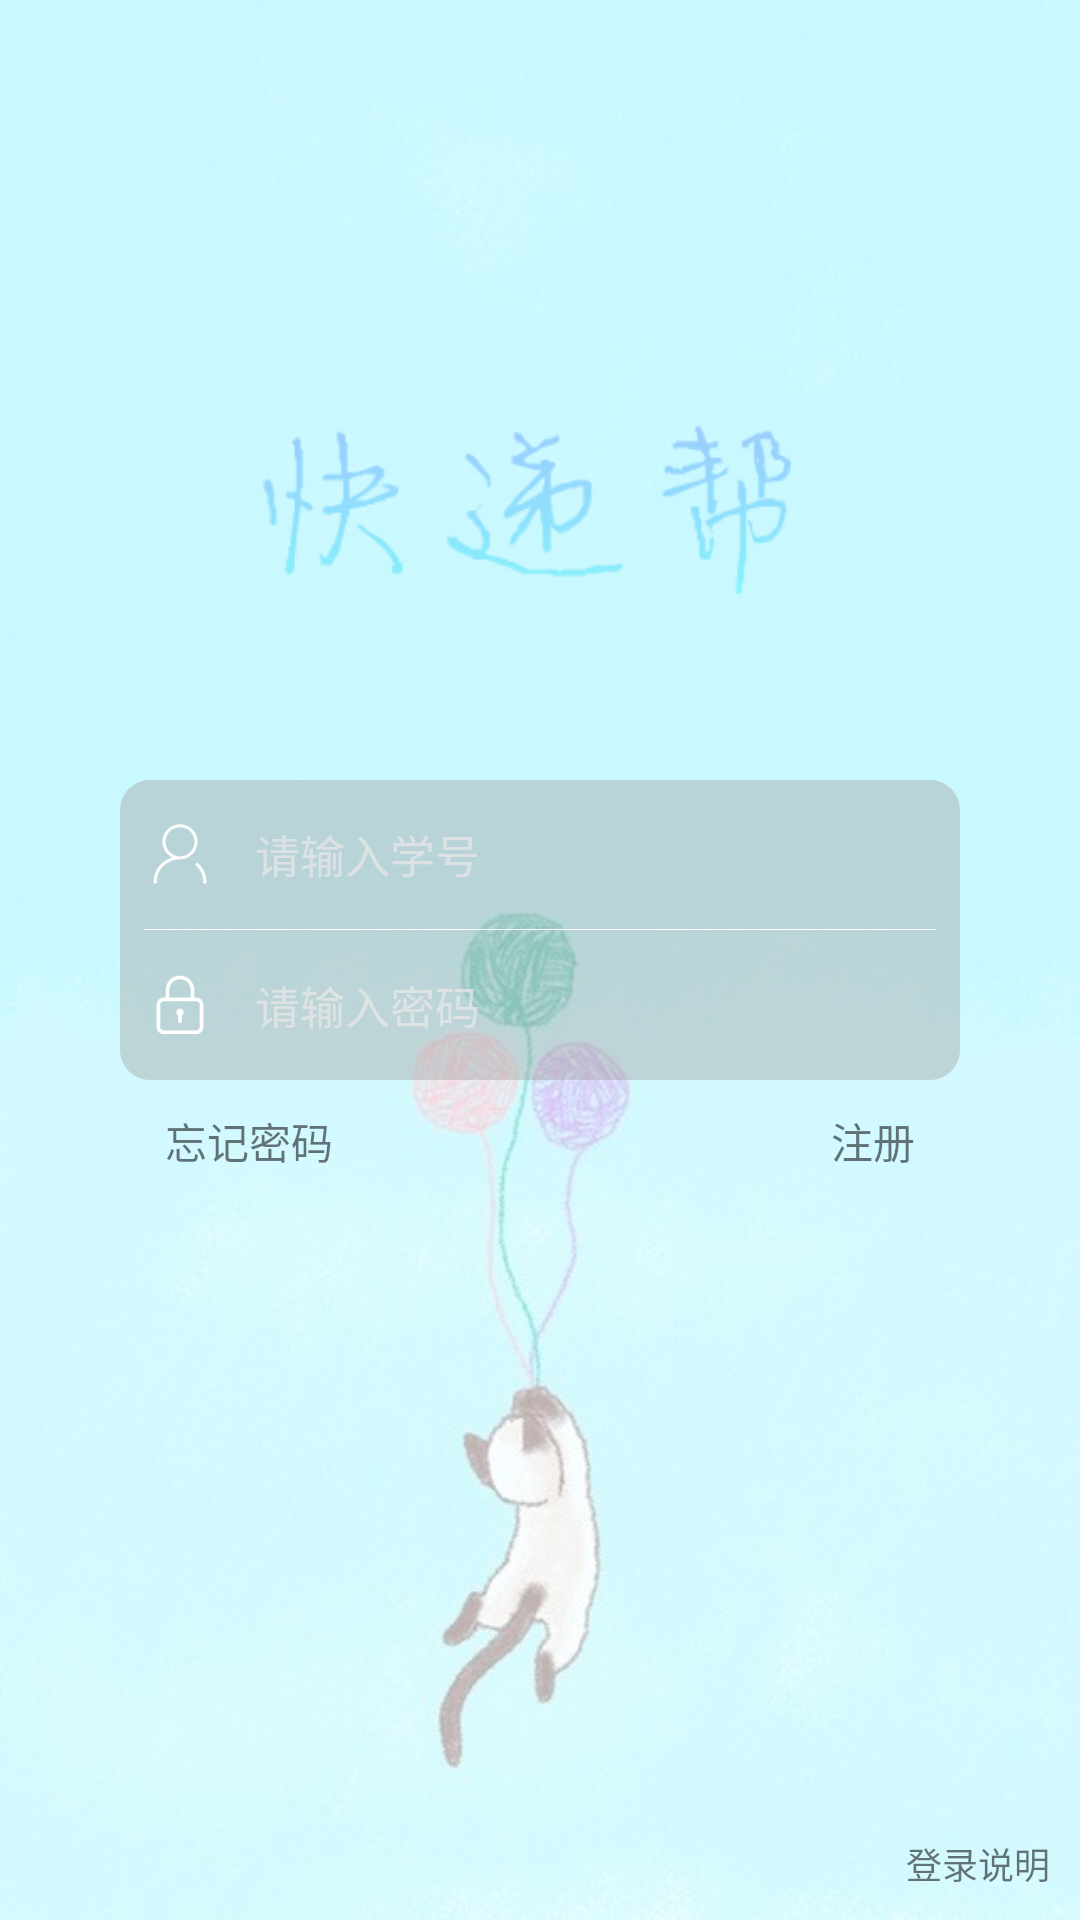

Reconstruct the res/layout file that produces this screen, plus the resources it refers to.
<!-- AndroidManifest.xml: application theme AppTheme -->
<!-- res/layout/activity_second_login.xml -->
<?xml version="1.0" encoding="utf-8"?>
<RelativeLayout xmlns:android="http://schemas.android.com/apk/res/android"
    xmlns:tools="http://schemas.android.com/tools"
    android:layout_width="match_parent"
    android:layout_height="match_parent"
    tools:context="com.express.activity.LoginActivity">

    <ImageView
        android:id="@+id/iv_login_background"
        android:fitsSystemWindows="false"
        android:scaleType="centerCrop"
        android:src="@drawable/bg_2222"
        android:layout_width="match_parent"
        android:layout_height="match_parent"
        android:layout_alignParentTop="true"
        android:layout_alignParentLeft="true"
        android:layout_alignParentStart="true" />

    <LinearLayout
        android:id="@+id/ll_login"
        android:background="@drawable/login_input_background"
        android:orientation="vertical"
        android:layout_marginTop="260dp"
        android:layout_width="280dp"
        android:layout_height="100dp"
        android:layout_alignParentTop="true"
        android:layout_centerHorizontal="true">
        <RelativeLayout
            android:layout_weight="1"
            android:layout_width="match_parent"
            android:layout_height="0dp"
            >
            <ImageView
                android:layout_marginLeft="10dp"
                android:src="@drawable/account"
                android:layout_centerVertical="true"
                android:layout_width="20dp"
                android:layout_height="20dp" />
            <EditText
                android:id="@+id/et_login_account"
                android:maxLines="1"
                android:textSize="15sp"
                android:textColor="#c3e7e6e6"
                android:textColorHint="#c3e7e6e6"
                android:hint="请输入学号"
                android:background="#00ffffff"
                android:layout_marginLeft="45dp"
                android:layout_centerVertical="true"
                android:layout_width="match_parent"
                android:layout_height="wrap_content" />
        </RelativeLayout>
        <View
            android:layout_marginRight="8dp"
            android:layout_marginLeft="8dp"
            android:layout_width="match_parent"
            android:layout_height="1px"
            android:background="@color/white"/>
        <RelativeLayout
            android:layout_weight="1"
            android:layout_width="match_parent"
            android:layout_height="0dp">
            <ImageView
                android:layout_marginLeft="10dp"
                android:src="@drawable/password_login"
                android:layout_centerVertical="true"
                android:layout_width="20dp"
                android:layout_height="20dp" />
            <EditText
                android:id="@+id/et_login_password"
                android:imeOptions="actionGo"
                android:inputType="textPassword"
                android:maxLines="1"
                android:textSize="15sp"
                android:textColor="#c3e7e6e6"
                android:textColorHint="#c3e7e6e6"
                android:hint="请输入密码"
                android:background="#00ffffff"
                android:layout_marginLeft="45dp"
                android:layout_centerVertical="true"
                android:layout_width="match_parent"
                android:layout_height="wrap_content" />
        </RelativeLayout>
    </LinearLayout>
    <ImageView

        android:visibility="gone"
        android:id="@+id/iv_into"
        android:layout_marginTop="320dp"
        android:layout_width="30dp"
        android:layout_height="30dp"
        android:layout_toRightOf="@+id/ll_login"
        android:layout_marginLeft="4dp"
        android:background="@drawable/into"/>
    <TextView
        android:layout_marginTop="10dp"
        android:id="@+id/tv_register"
        android:layout_below ="@id/ll_login"
        android:text="注册"
        android:layout_marginRight="55dp"
        android:layout_alignParentRight="true"
        android:layout_width="wrap_content"
        android:layout_height="wrap_content" />
    <TextView
        android:layout_marginTop="10dp"
        android:id="@+id/tv_forget"
        android:layout_below ="@id/ll_login"
        android:text="忘记密码"
        android:layout_marginLeft="55dp"
        android:layout_alignParentLeft="true"
        android:layout_width="wrap_content"
        android:layout_height="wrap_content" />
    <TextView
        android:layout_marginBottom="10dp"
        android:id="@+id/tv_loginRule"
        android:textSize="12sp"
        android:text="登录说明"
        android:layout_marginRight="10dp"
        android:layout_alignParentBottom="true"
        android:layout_alignParentRight="true"
        android:layout_width="wrap_content"
        android:layout_height="wrap_content" />

</RelativeLayout>
<!-- resources referenced by this layout -->
<resources>
  <!-- drawable account: png bitmap (drawable, 1402 bytes) -->
  <!-- drawable bg_2222: png bitmap (drawable, 238985 bytes) -->
  <!-- drawable into: png bitmap (drawable, 3412 bytes) -->
  <!-- drawable login_input_background (drawable) -->
  <?xml version="1.0" encoding="utf-8"?>
  <shape xmlns:android="http://schemas.android.com/apk/res/android">
      <corners android:radius="10dip" />
      <solid android:color="#5c999393"></solid>
  </shape>
  <!-- drawable password_login: png bitmap (drawable, 1026 bytes) -->
  <style name="AppTheme" parent="Theme.AppCompat.Light.NoActionBar">
          
          <item name="colorPrimary">@color/color_accent</item>
          <item name="colorPrimaryDark">@color/color_accent</item>
          <item name="colorAccent">@color/color_accent</item>
      </style>
  <color name="color_accent">#8dc3e6</color>
  <!-- not gathered from this repository: default colours our renderer supplied (Android Studio template values) -->
  <color name="white">#FFFFFFFF</color>
</resources>
